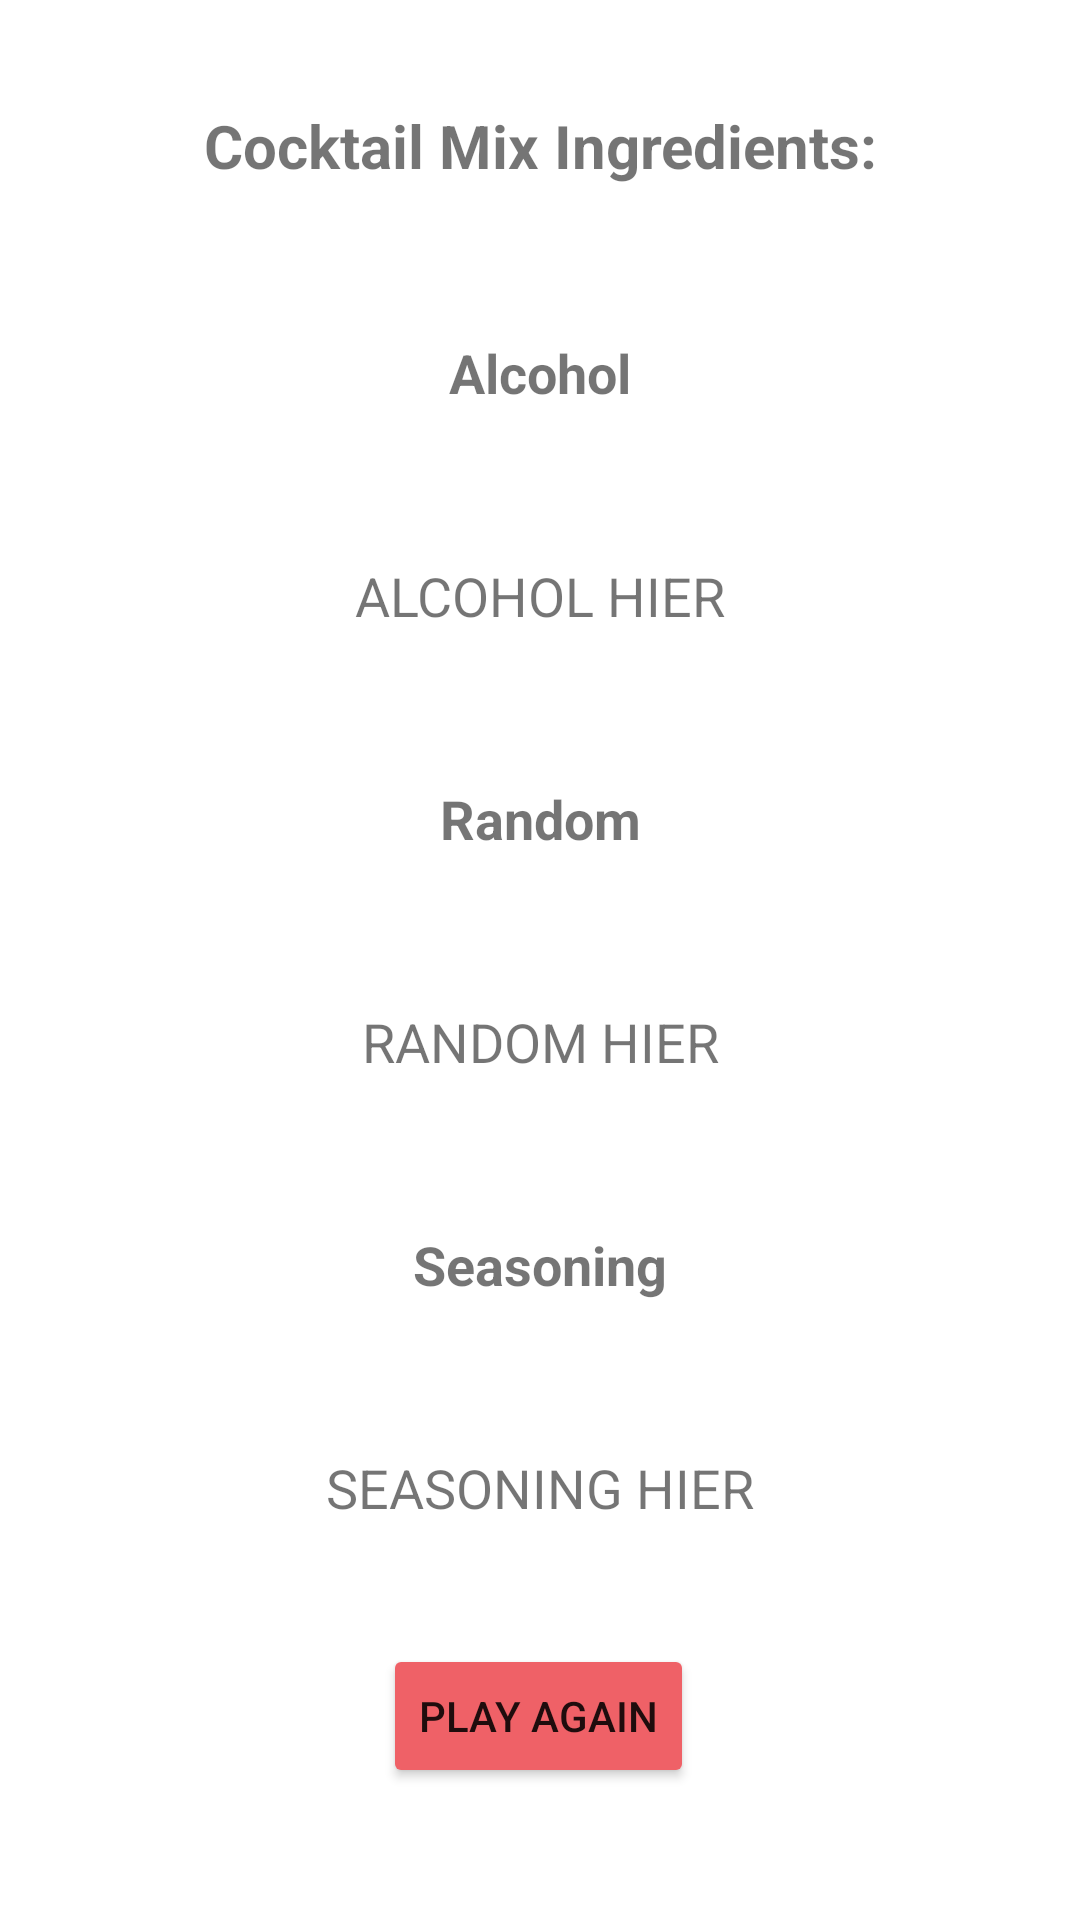

Here is an Android app screen rendered from its layout file. Give the layout XML and the strings, colors and styles it references.
<!-- AndroidManifest.xml: application theme Theme.CocktailTurner -->
<!-- res/layout/fragment_mixcocktail_sixth.xml -->
<?xml version="1.0" encoding="utf-8"?>
<FrameLayout xmlns:android="http://schemas.android.com/apk/res/android"
    xmlns:app="http://schemas.android.com/apk/res-auto"
    xmlns:tools="http://schemas.android.com/tools"
    android:layout_width="match_parent"
    android:layout_height="match_parent"
    tools:context=".ui.main.fragments.MixCocktailSixthFragment">

    <androidx.constraintlayout.widget.ConstraintLayout
        android:layout_width="match_parent"
        android:layout_height="match_parent">

        <TextView
            android:id="@+id/cocktailLabel"
            android:layout_width="match_parent"
            android:layout_height="wrap_content"
            android:layout_marginTop="35dp"
            android:gravity="center"
            android:text="Cocktail Mix Ingredients:"
            android:textSize="20sp"
            android:textStyle="bold"
            app:layout_constraintEnd_toEndOf="parent"
            app:layout_constraintStart_toStartOf="parent"
            app:layout_constraintTop_toTopOf="parent" />


        <TextView
            android:id="@+id/alcoholLabel"
            android:layout_width="match_parent"
            android:layout_height="wrap_content"
            android:layout_marginTop="50dp"
            android:gravity="center"
            android:text="Alcohol"
            android:textSize="18sp"
            android:textStyle="bold"
            app:layout_constraintEnd_toEndOf="parent"
            app:layout_constraintHorizontal_bias="0.0"
            app:layout_constraintStart_toStartOf="parent"
            app:layout_constraintTop_toBottomOf="@+id/cocktailLabel" />

        <TextView
            android:id="@+id/alcoholIngredient"
            android:layout_width="match_parent"
            android:layout_height="wrap_content"
            android:layout_marginTop="50dp"
            android:gravity="center"
            android:text="ALCOHOL HIER"
            android:textSize="18sp"
            app:layout_constraintEnd_toEndOf="parent"
            app:layout_constraintHorizontal_bias="0.0"
            app:layout_constraintStart_toStartOf="parent"
            app:layout_constraintTop_toBottomOf="@+id/alcoholLabel" />

        <TextView
            android:id="@+id/randomLabel"
            android:layout_width="match_parent"
            android:layout_height="wrap_content"
            android:layout_marginTop="50dp"
            android:gravity="center"
            android:text="Random"
            android:textSize="18sp"
            android:textStyle="bold"
            app:layout_constraintEnd_toEndOf="parent"
            app:layout_constraintHorizontal_bias="0.0"
            app:layout_constraintStart_toStartOf="parent"
            app:layout_constraintTop_toBottomOf="@+id/alcoholIngredient" />

        <TextView
            android:id="@+id/randomIngredient"
            android:layout_width="match_parent"
            android:layout_height="wrap_content"
            android:layout_marginTop="50dp"
            android:gravity="center"
            android:text="RANDOM HIER"
            android:textSize="18sp"
            app:layout_constraintEnd_toEndOf="parent"
            app:layout_constraintHorizontal_bias="0.0"
            app:layout_constraintStart_toStartOf="parent"
            app:layout_constraintTop_toBottomOf="@+id/randomLabel" />

        <TextView
            android:id="@+id/seasoningLabel"
            android:layout_width="match_parent"
            android:layout_height="wrap_content"
            android:layout_marginTop="50dp"
            android:gravity="center"
            android:text="Seasoning"
            android:textSize="18sp"
            android:textStyle="bold"
            app:layout_constraintEnd_toEndOf="parent"
            app:layout_constraintHorizontal_bias="0.0"
            app:layout_constraintStart_toStartOf="parent"
            app:layout_constraintTop_toBottomOf="@+id/randomIngredient" />

        <TextView
            android:id="@+id/seasoningIngredient"
            android:layout_width="match_parent"
            android:layout_height="wrap_content"
            android:layout_marginTop="50dp"
            android:gravity="center"
            android:text="SEASONING HIER"
            android:textSize="18sp"
            app:layout_constraintEnd_toEndOf="parent"
            app:layout_constraintHorizontal_bias="0.0"
            app:layout_constraintStart_toStartOf="parent"
            app:layout_constraintTop_toBottomOf="@+id/seasoningLabel" />

        <Button
            android:id="@+id/playAgainBtn"
            android:layout_width="wrap_content"
            android:layout_height="wrap_content"
            android:layout_marginBottom="44dp"
            android:text="Play Again"
            android:backgroundTint="@color/cocktail_pink"
            app:layout_constraintBottom_toBottomOf="parent"
            app:layout_constraintEnd_toEndOf="parent"
            app:layout_constraintHorizontal_bias="0.498"
            app:layout_constraintStart_toStartOf="parent" />

    </androidx.constraintlayout.widget.ConstraintLayout>

</FrameLayout>
<!-- resources referenced by this layout -->
<resources>
  <color name="cocktail_pink">#EF6167</color>
  <style name="Theme.CocktailTurner" parent="Theme.MaterialComponents.DayNight.DarkActionBar">
          
          <item name="colorPrimary">@color/cocktail_pink</item>
          <item name="colorPrimaryVariant">@color/cocktail_pink</item>
          <item name="colorOnPrimary">@color/white</item>
          
          <item name="colorSecondary">@color/teal_200</item>
          <item name="colorSecondaryVariant">@color/teal_700</item>
          <item name="colorOnSecondary">@color/black</item>
          
          <item name="android:statusBarColor">?attr/colorPrimaryVariant</item>
          <item name="android:colorPrimaryDark">@color/cocktail_pink</item>
          
      </style>
  <color name="white">#FFFFFFFF</color>
  <color name="teal_200">#FF03DAC5</color>
  <color name="teal_700">#FF018786</color>
  <color name="black">#FF000000</color>
</resources>
